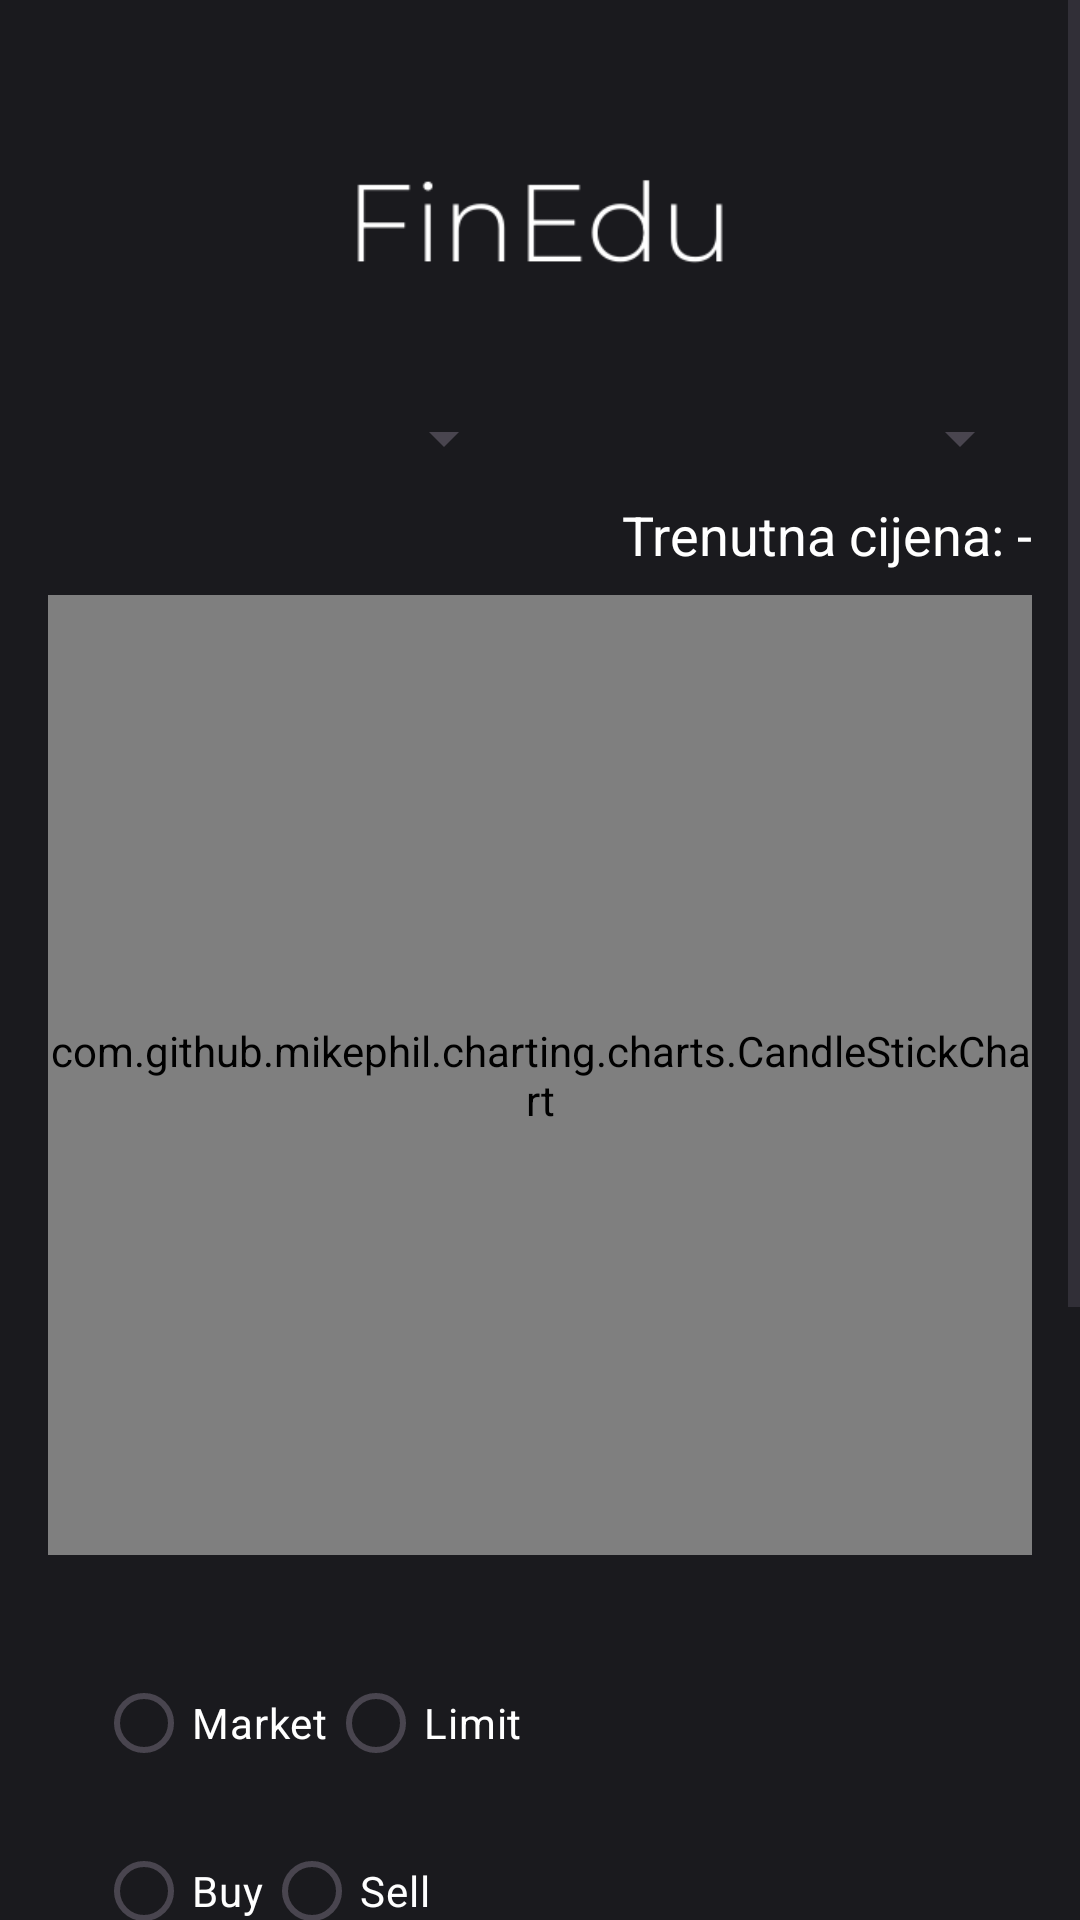

Android layout source for this screen:
<!-- AndroidManifest.xml: application theme Theme.FinEdu -->
<!-- res/layout/activity_trading.xml -->
<?xml version="1.0" encoding="utf-8"?>
<ScrollView xmlns:android="http://schemas.android.com/apk/res/android"
    android:layout_width="match_parent"
    android:layout_height="match_parent">

    <LinearLayout
        android:layout_width="match_parent"
        android:layout_height="wrap_content"
        android:orientation="vertical"
        android:background="@color/dark_theme_background"
        android:paddingTop="32dp"
        android:paddingLeft="16dp"
        android:paddingRight="16dp"
        android:fitsSystemWindows="true">

        
        <ImageView
            android:id="@+id/imageLogo"
            android:layout_width="320dp"
            android:layout_height="78dp"
            android:contentDescription="@string/app_name"
            android:src="@drawable/finedu"
            android:layout_gravity="center_horizontal"/>

        
        <LinearLayout
            android:layout_width="match_parent"
            android:layout_height="wrap_content"
            android:orientation="horizontal"
            android:layout_marginTop="24dp"
            android:gravity="center_vertical">

            <Spinner
                android:id="@+id/spinnerSymbol"
                android:layout_width="0dp"
                android:layout_height="wrap_content"
                android:layout_weight="1"
                android:spinnerMode="dropdown"/>

            <Spinner
                android:id="@+id/spinnerTimeframe"
                android:layout_width="0dp"
                android:layout_height="wrap_content"
                android:layout_weight="1"
                android:layout_marginStart="16dp"
                android:spinnerMode="dropdown"/>
        </LinearLayout>

        
        <TextView
            android:id="@+id/tvCurrentPrice"
            android:layout_width="wrap_content"
            android:layout_height="wrap_content"
            android:text="Trenutna cijena: -"
            android:textColor="@android:color/white"
            android:textSize="18sp"
            android:layout_gravity="end"
            android:layout_marginTop="8dp"
            android:layout_marginBottom="8dp"/>

        
        <com.github.mikephil.charting.charts.CandleStickChart
            android:id="@+id/chartCandle"
            android:layout_width="match_parent"
            android:layout_height="320dp"
            android:background="@android:color/transparent"/>

        

        <LinearLayout
            android:id="@+id/orderEntryLayout"
            android:layout_width="match_parent"
            android:layout_height="wrap_content"
            android:layout_marginTop="16dp"
            android:orientation="vertical"
            android:padding="16dp">

            
            <RadioGroup
                android:id="@+id/orderTypeGroup"
                android:layout_width="wrap_content"
                android:layout_height="wrap_content"
                android:orientation="horizontal">

                <RadioButton
                    android:id="@+id/rbMarket"
                    android:layout_width="wrap_content"
                    android:layout_height="wrap_content"
                    android:text="Market"
                    android:textColor="@android:color/white" />

                <RadioButton
                    android:id="@+id/rbLimit"
                    android:layout_width="wrap_content"
                    android:layout_height="wrap_content"
                    android:text="Limit"
                    android:textColor="@android:color/white" />
            </RadioGroup>

            
            <RadioGroup
                android:id="@+id/orderSideGroup"
                android:layout_width="wrap_content"
                android:layout_height="wrap_content"
                android:layout_marginTop="8dp"
                android:orientation="horizontal">

                <RadioButton
                    android:id="@+id/rbBuy"
                    android:layout_width="wrap_content"
                    android:layout_height="wrap_content"
                    android:text="Buy"
                    android:textColor="@android:color/white" />

                <RadioButton
                    android:id="@+id/rbSell"
                    android:layout_width="wrap_content"
                    android:layout_height="wrap_content"
                    android:text="Sell"
                    android:textColor="@android:color/white" />
            </RadioGroup>

            
            <EditText
                android:id="@+id/etOrderAmount"
                android:layout_width="match_parent"
                android:layout_height="wrap_content"
                android:layout_marginTop="8dp"
                android:autofillHints=""
                android:hint="Količina"
                android:importantForAutofill="no"
                android:inputType="numberDecimal"
                android:textColor="@android:color/white"
                android:textColorHint="#80FFFFFF" />

            
            <EditText
                android:id="@+id/etOrderPrice"
                android:layout_width="match_parent"
                android:layout_height="wrap_content"
                android:layout_marginTop="8dp"
                android:autofillHints=""
                android:hint="Cijena"
                android:importantForAutofill="no"
                android:inputType="numberDecimal"
                android:textColor="@android:color/white"
                android:textColorHint="#80FFFFFF"
                android:visibility="gone" />

            
            <TextView
                android:id="@+id/tvTradeTotal"
                android:layout_width="wrap_content"
                android:layout_height="wrap_content"
                android:layout_marginTop="8dp"
                android:text="Ukupno: -"
                android:textColor="@android:color/white"
                android:textSize="16sp"
                android:visibility="gone" />

            
            <Button
                android:id="@+id/btnSubmitOrder"
                android:layout_width="match_parent"
                android:layout_height="wrap_content"
                android:layout_marginTop="12dp"
                android:text="Potvrdi nalog" />
        </LinearLayout>

        <TextView
            android:id="@+id/tvPositionsTitle"
            android:layout_width="match_parent"
            android:layout_height="wrap_content"
            android:text="Otvorene pozicije"
            android:textColor="@android:color/white"
            android:textStyle="bold"
            android:textSize="18sp"
            android:padding="8dp"
            android:layout_marginTop="16dp"
            android:layout_marginBottom="4dp"/>


        <LinearLayout
            android:id="@+id/positionsContainer"
            android:layout_width="match_parent"
            android:layout_height="wrap_content"
            android:orientation="vertical"
            android:layout_marginTop="16dp"/>

        
        <TextView
            android:id="@+id/tvOrdersTitle"
            android:layout_width="match_parent"
            android:layout_height="wrap_content"
            android:text="Postavljeni nalozi"
            android:textColor="@android:color/white"
            android:textStyle="bold"
            android:textSize="18sp"
            android:padding="8dp"
            android:layout_marginTop="24dp"
            android:layout_marginBottom="4dp"/>

        
        <LinearLayout
            android:id="@+id/ordersContainer"
            android:layout_width="match_parent"
            android:layout_height="wrap_content"
            android:orientation="vertical"/>

        
        <LinearLayout
            android:id="@+id/orderbookContainer"
            android:layout_width="match_parent"
            android:layout_height="wrap_content"
            android:orientation="vertical"
            android:layout_marginTop="16dp"/>
    </LinearLayout>
</ScrollView>
<!-- resources referenced by this layout -->
<resources>
  <color name="dark_theme_background">#1A1A1E</color>
  <!-- drawable finedu: png bitmap (drawable, 3128 bytes) -->
  <string name="app_name">FinEdu</string>
  <style name="Theme.FinEdu" parent="Theme.Material3.DayNight.NoActionBar">
          <item name="colorPrimary">@color/login_background_blue</item>
          <item name="colorOnPrimary">@android:color/white</item>
          <item name="colorSecondary">@color/button_blue</item>
          
      </style>
  <color name="login_background_blue">#347aeb</color>
  <color name="button_blue">#7d9cdb</color>
</resources>
